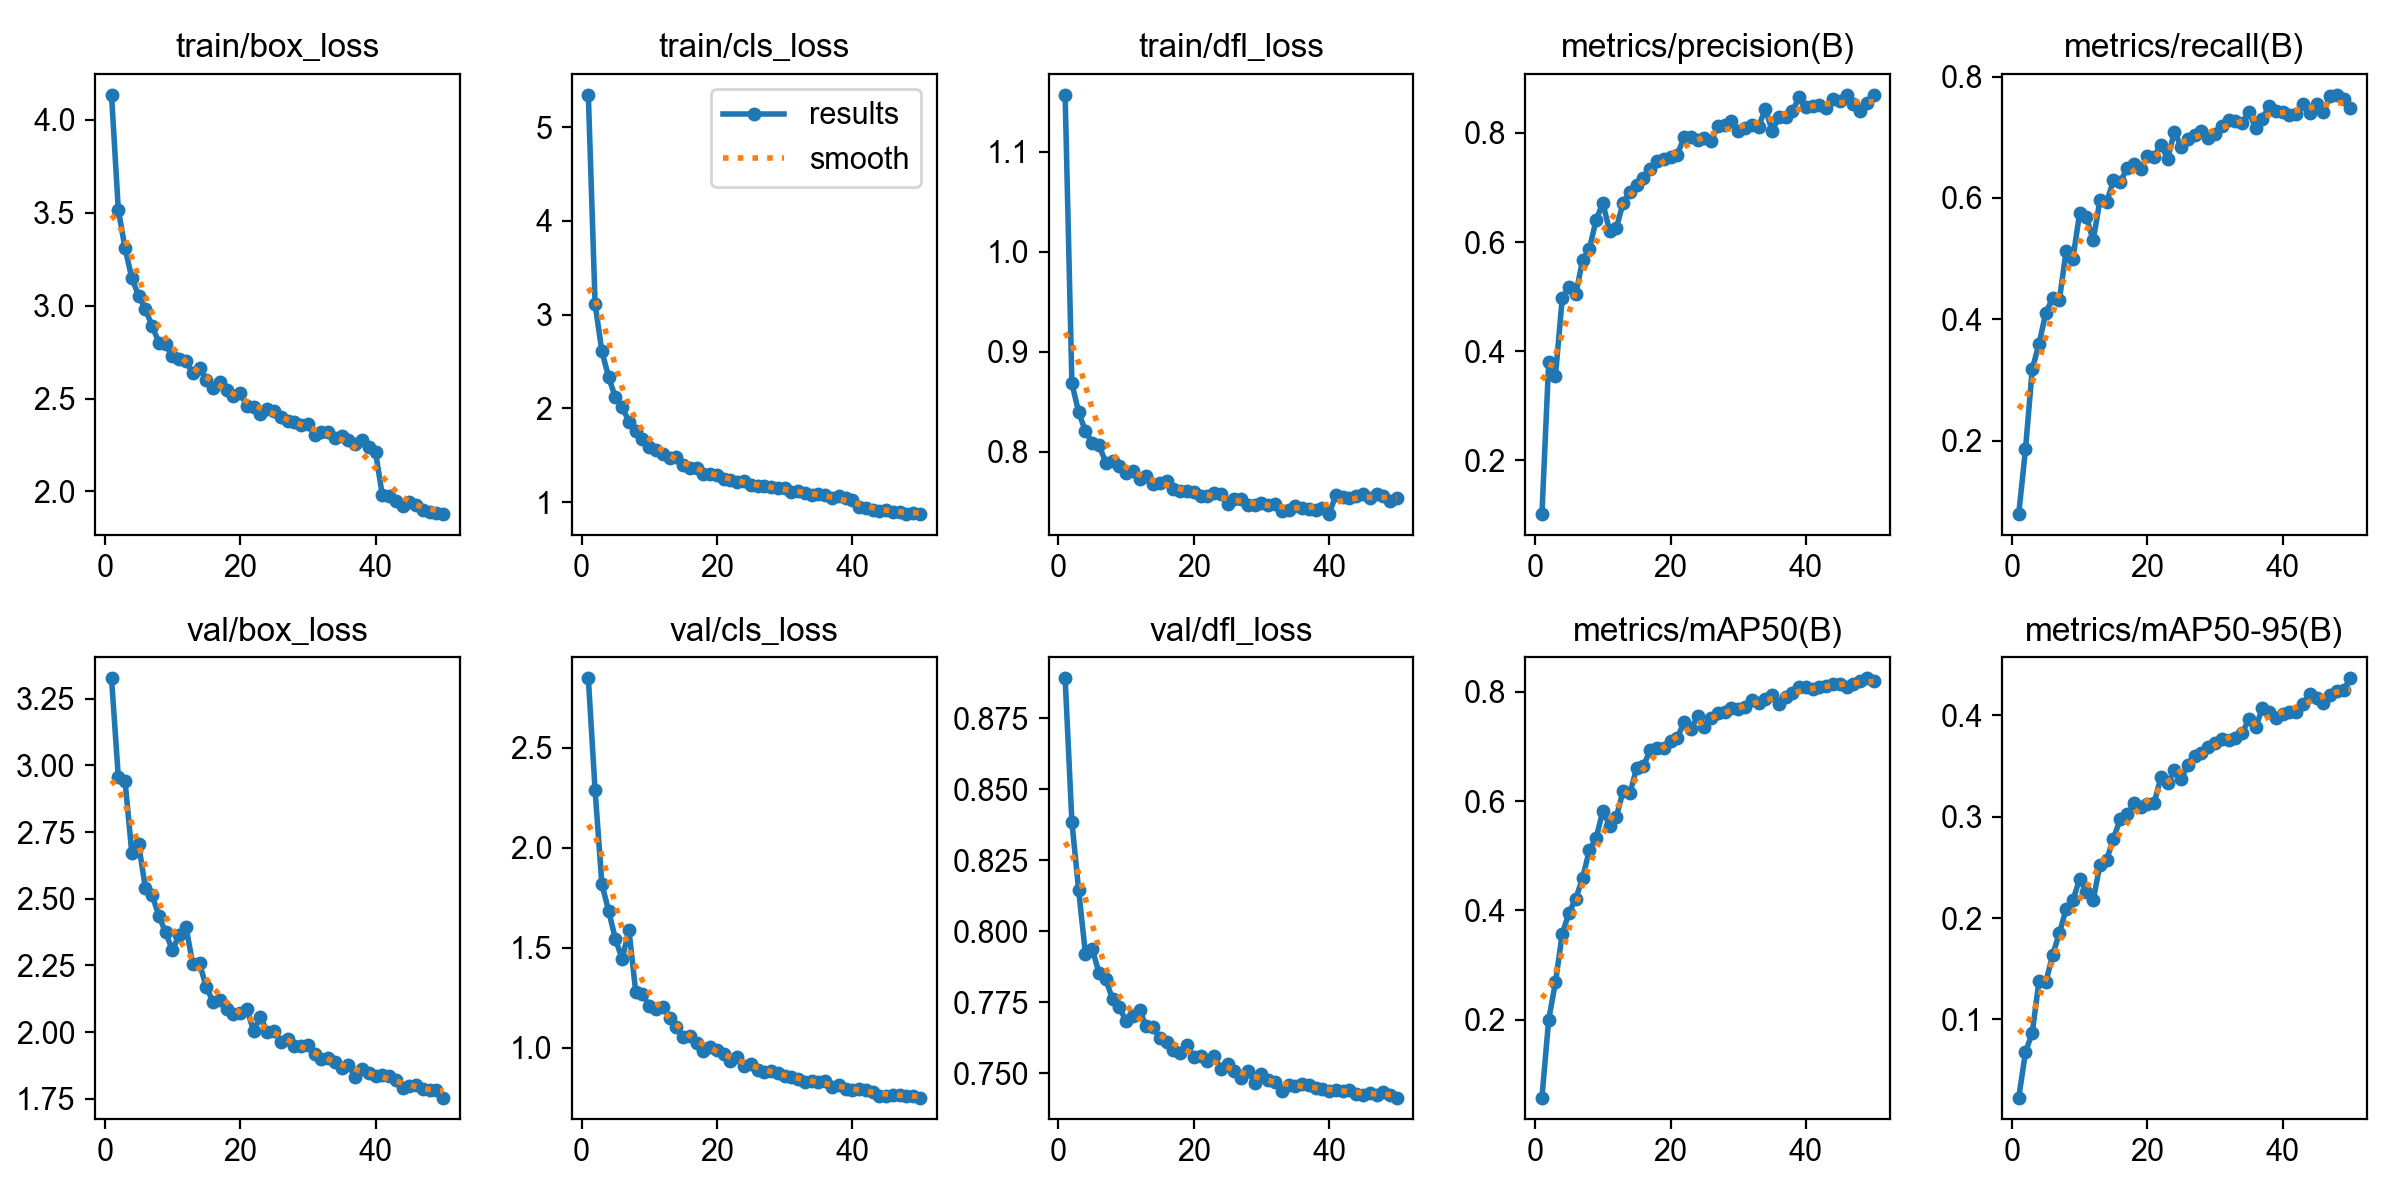

Data behind this chart, as committed beside it:
epoch, time, train/box_loss, train/cls_loss, train/dfl_loss, metrics/precision(B), metrics/recall(B), metrics/mAP50(B), metrics/mAP50-95(B), val/box_loss, val/cls_loss, val/dfl_loss, lr/pg0, lr/pg1, lr/pg2
1, 16.65, 4.135, 5.344, 1.157, 0.1015, 0.0787, 0.05733, 0.02282, 3.327, 2.847, 0.889, 0.0003674, 0.0003674, 0.0003674
2, 33.28, 3.517, 3.111, 0.8683, 0.3802, 0.1859, 0.2001, 0.06767, 2.957, 2.288, 0.8385, 0.0007231, 0.0007231, 0.0007231
3, 49.97, 3.309, 2.61, 0.8395, 0.3553, 0.3179, 0.2683, 0.08682, 2.941, 1.819, 0.8144, 0.001064, 0.001064, 0.001064
4, 66.86, 3.149, 2.333, 0.8206, 0.4974, 0.3594, 0.3573, 0.1384, 2.67, 1.685, 0.7921, 0.001045, 0.001045, 0.001045
5, 83.56, 3.054, 2.118, 0.8088, 0.5184, 0.4106, 0.3957, 0.1366, 2.705, 1.544, 0.7938, 0.001023, 0.001023, 0.001023
6, 100.2, 2.981, 2.012, 0.8067, 0.5043, 0.4345, 0.4217, 0.1633, 2.541, 1.445, 0.7854, 0.001001, 0.001001, 0.001001
7, 117.2, 2.89, 1.86, 0.7892, 0.5664, 0.4313, 0.459, 0.1849, 2.514, 1.59, 0.7831, 0.000979, 0.000979, 0.000979
8, 133.8, 2.802, 1.762, 0.7902, 0.5865, 0.5128, 0.5101, 0.2088, 2.435, 1.28, 0.776, 0.000957, 0.000957, 0.000957
9, 150.4, 2.792, 1.678, 0.7854, 0.6406, 0.5, 0.532, 0.2174, 2.373, 1.27, 0.7733, 0.000935, 0.000935, 0.000935
10, 167.2, 2.73, 1.593, 0.7785, 0.6713, 0.5752, 0.5824, 0.2387, 2.307, 1.208, 0.7683, 0.000913, 0.000913, 0.000913
11, 183.8, 2.712, 1.561, 0.7807, 0.6202, 0.5681, 0.5554, 0.2255, 2.365, 1.196, 0.7703, 0.000891, 0.000891, 0.000891
12, 200.7, 2.701, 1.515, 0.7723, 0.626, 0.53, 0.5716, 0.2177, 2.394, 1.206, 0.7721, 0.000869, 0.000869, 0.000869
13, 217.4, 2.637, 1.476, 0.7755, 0.6724, 0.5963, 0.6188, 0.2525, 2.256, 1.149, 0.7666, 0.000847, 0.000847, 0.000847
14, 234.2, 2.665, 1.477, 0.7677, 0.6926, 0.5938, 0.6146, 0.2577, 2.257, 1.104, 0.7661, 0.000825, 0.000825, 0.000825
15, 250.8, 2.599, 1.396, 0.7684, 0.7049, 0.6288, 0.6611, 0.2785, 2.169, 1.053, 0.7623, 0.000803, 0.000803, 0.000803
16, 267.6, 2.557, 1.368, 0.7702, 0.7178, 0.6261, 0.6646, 0.2979, 2.113, 1.057, 0.7608, 0.000781, 0.000781, 0.000781
17, 284.4, 2.591, 1.367, 0.7622, 0.7337, 0.6487, 0.6937, 0.3023, 2.121, 1.022, 0.7582, 0.000759, 0.000759, 0.000759
18, 301, 2.549, 1.302, 0.7609, 0.7483, 0.6557, 0.6976, 0.3132, 2.085, 0.9844, 0.7571, 0.000737, 0.000737, 0.000737
19, 317.6, 2.514, 1.302, 0.761, 0.7523, 0.6473, 0.6972, 0.3096, 2.068, 1.006, 0.7599, 0.000715, 0.000715, 0.000715
20, 334.4, 2.531, 1.293, 0.7593, 0.7552, 0.6687, 0.7096, 0.3129, 2.071, 0.9881, 0.7557, 0.000693, 0.000693, 0.000693
21, 351.1, 2.459, 1.251, 0.7556, 0.7598, 0.6675, 0.7166, 0.3132, 2.088, 0.969, 0.756, 0.000671, 0.000671, 0.000671
22, 367.9, 2.455, 1.235, 0.7556, 0.7924, 0.6878, 0.7441, 0.3388, 2.002, 0.9343, 0.7541, 0.000649, 0.000649, 0.000649
23, 384.4, 2.416, 1.218, 0.7583, 0.7924, 0.6646, 0.7314, 0.3331, 2.058, 0.9542, 0.7561, 0.000627, 0.000627, 0.000627
24, 401.1, 2.445, 1.227, 0.7577, 0.7879, 0.7095, 0.7561, 0.3462, 1.999, 0.9111, 0.7514, 0.0006051, 0.0006051, 0.0006051
25, 417.8, 2.432, 1.185, 0.7476, 0.7902, 0.684, 0.7367, 0.3375, 2.006, 0.9204, 0.7531, 0.0005831, 0.0005831, 0.0005831
26, 434.5, 2.398, 1.169, 0.7522, 0.7848, 0.6968, 0.7529, 0.3514, 1.964, 0.8918, 0.7507, 0.0005611, 0.0005611, 0.0005611
27, 451, 2.378, 1.172, 0.7529, 0.8133, 0.7032, 0.7611, 0.36, 1.972, 0.8777, 0.7483, 0.0005391, 0.0005391, 0.0005391
28, 467.6, 2.374, 1.162, 0.7464, 0.8137, 0.7101, 0.7639, 0.3628, 1.949, 0.8828, 0.7508, 0.0005171, 0.0005171, 0.0005171
29, 484.3, 2.355, 1.147, 0.7469, 0.8224, 0.6983, 0.7707, 0.369, 1.948, 0.8749, 0.7466, 0.0004951, 0.0004951, 0.0004951
30, 501.3, 2.361, 1.153, 0.7482, 0.8041, 0.7055, 0.7692, 0.373, 1.95, 0.8608, 0.7496, 0.0004731, 0.0004731, 0.0004731
31, 517.9, 2.305, 1.114, 0.7465, 0.8088, 0.7192, 0.7718, 0.3768, 1.916, 0.854, 0.7477, 0.0004511, 0.0004511, 0.0004511
32, 534.7, 2.321, 1.121, 0.7475, 0.8139, 0.7288, 0.7857, 0.3758, 1.899, 0.8423, 0.7468, 0.0004291, 0.0004291, 0.0004291
33, 551.3, 2.317, 1.101, 0.7411, 0.8106, 0.7266, 0.7794, 0.3773, 1.902, 0.8313, 0.7439, 0.0004071, 0.0004071, 0.0004071
34, 568, 2.286, 1.078, 0.7416, 0.8448, 0.7233, 0.788, 0.3824, 1.888, 0.8359, 0.7459, 0.0003851, 0.0003851, 0.0003851
35, 584.8, 2.298, 1.089, 0.7454, 0.8041, 0.7415, 0.7936, 0.3965, 1.865, 0.8286, 0.7456, 0.0003631, 0.0003631, 0.0003631
36, 601.9, 2.276, 1.077, 0.7432, 0.8291, 0.7151, 0.7775, 0.388, 1.878, 0.8326, 0.7462, 0.0003411, 0.0003411, 0.0003411
37, 618.3, 2.255, 1.042, 0.743, 0.8294, 0.7307, 0.7914, 0.4074, 1.831, 0.8035, 0.7459, 0.0003191, 0.0003191, 0.0003191
38, 635.2, 2.275, 1.067, 0.7413, 0.8398, 0.7519, 0.7985, 0.4029, 1.86, 0.8161, 0.7447, 0.0002971, 0.0002971, 0.0002971
39, 651.7, 2.242, 1.049, 0.7433, 0.8653, 0.7439, 0.8089, 0.3973, 1.847, 0.7943, 0.7446, 0.0002751, 0.0002751, 0.0002751
40, 668.5, 2.211, 1.02, 0.7376, 0.8484, 0.7413, 0.8099, 0.4017, 1.836, 0.7917, 0.7436, 0.0002531, 0.0002531, 0.0002531
41, 686.3, 1.981, 0.9538, 0.7567, 0.8498, 0.7363, 0.8056, 0.4036, 1.839, 0.7938, 0.7442, 0.0002311, 0.0002311, 0.0002311
42, 702.6, 1.976, 0.9416, 0.7551, 0.8513, 0.7385, 0.8083, 0.4034, 1.835, 0.7892, 0.7439, 0.0002091, 0.0002091, 0.0002091
43, 718.9, 1.946, 0.9188, 0.7539, 0.8451, 0.7547, 0.8105, 0.4114, 1.821, 0.7772, 0.744, 0.0001871, 0.0001871, 0.0001871
44, 735, 1.922, 0.9103, 0.7554, 0.8623, 0.7399, 0.8147, 0.4212, 1.789, 0.7603, 0.7426, 0.0001651, 0.0001651, 0.0001651
45, 751.2, 1.943, 0.9142, 0.7577, 0.8583, 0.7542, 0.8153, 0.4175, 1.796, 0.7616, 0.7424, 0.0001431, 0.0001431, 0.0001431
46, 767.4, 1.927, 0.8913, 0.7533, 0.8699, 0.7412, 0.81, 0.4126, 1.801, 0.7651, 0.7432, 0.0001211, 0.0001211, 0.0001211
47, 783.7, 1.901, 0.8992, 0.7578, 0.8528, 0.7685, 0.8153, 0.4205, 1.785, 0.7625, 0.7424, 9.91012e-05, 9.91012e-05, 9.91012e-05
48, 799.8, 1.889, 0.8776, 0.7553, 0.8409, 0.7701, 0.8196, 0.4243, 1.782, 0.7612, 0.7434, 7.71034e-05, 7.71034e-05, 7.71034e-05
49, 816.1, 1.887, 0.8814, 0.7502, 0.8543, 0.7623, 0.825, 0.4252, 1.784, 0.7583, 0.7422, 5.51056e-05, 5.51056e-05, 5.51056e-05
50, 832.2, 1.878, 0.8736, 0.7539, 0.8699, 0.748, 0.8204, 0.4365, 1.754, 0.7516, 0.7414, 3.31078e-05, 3.31078e-05, 3.31078e-05
